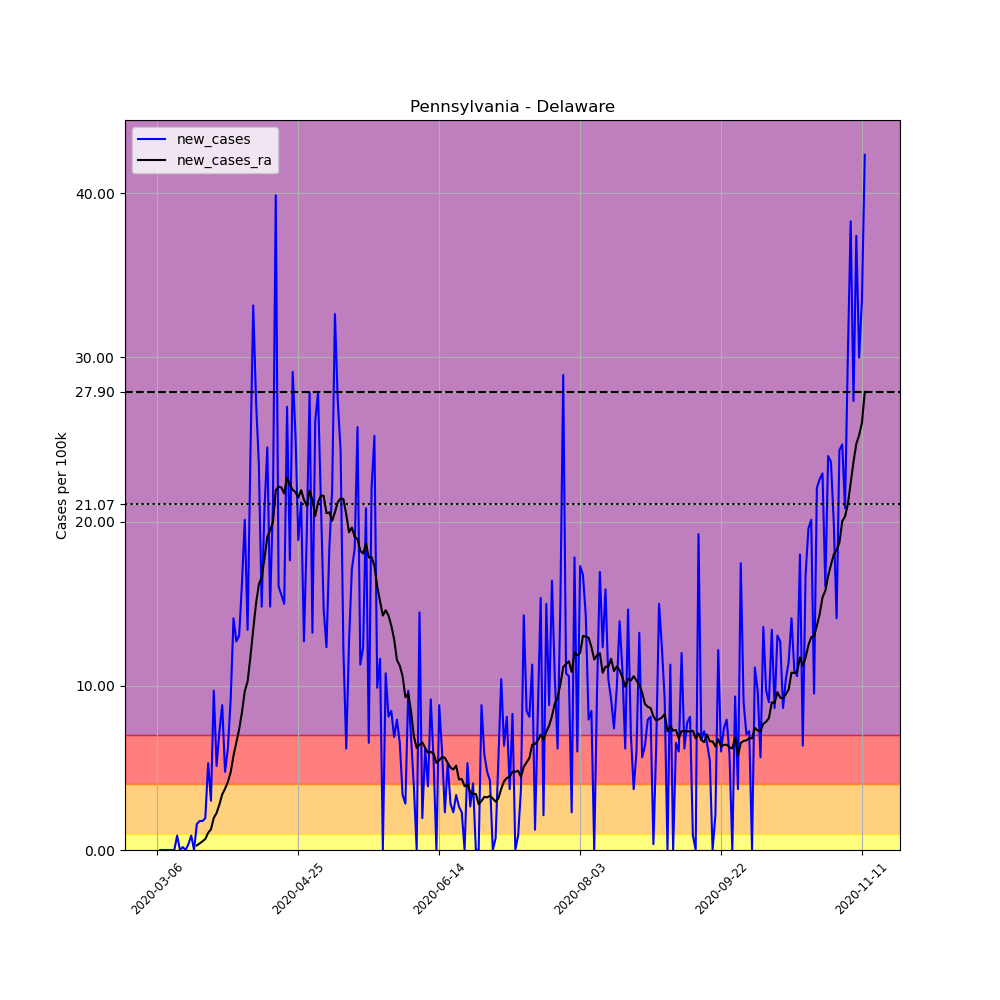

Values plotted in this chart, from the file beside it:
, date, county, state, fips, cases, deaths, COUNTY, STNAME, CTYNAME, POPESTIMATE2019, per_100k, new_cases, new_cases_ra
16447, 2020-03-06, Delaware, Pennsylvania, 42045, 1, 0, 45, Pennsylvania, Delaware, 566747, 0.1764, , 
16448, 2020-03-07, Delaware, Pennsylvania, 42045, 1, 0, 45, Pennsylvania, Delaware, 566747, 0.1764, 0.0, 
16449, 2020-03-08, Delaware, Pennsylvania, 42045, 1, 0, 45, Pennsylvania, Delaware, 566747, 0.1764, 0.0, 
16450, 2020-03-09, Delaware, Pennsylvania, 42045, 1, 0, 45, Pennsylvania, Delaware, 566747, 0.1764, 0.0, 
16451, 2020-03-10, Delaware, Pennsylvania, 42045, 1, 0, 45, Pennsylvania, Delaware, 566747, 0.1764, 0.0, 
16452, 2020-03-11, Delaware, Pennsylvania, 42045, 1, 0, 45, Pennsylvania, Delaware, 566747, 0.1764, 0.0, 
16453, 2020-03-12, Delaware, Pennsylvania, 42045, 1, 0, 45, Pennsylvania, Delaware, 566747, 0.1764, 0.0, 
16454, 2020-03-13, Delaware, Pennsylvania, 42045, 6, 0, 45, Pennsylvania, Delaware, 566747, 1.059, 0.8822, 
16455, 2020-03-14, Delaware, Pennsylvania, 42045, 6, 0, 45, Pennsylvania, Delaware, 566747, 1.059, 0.0, 
16456, 2020-03-15, Delaware, Pennsylvania, 42045, 7, 0, 45, Pennsylvania, Delaware, 566747, 1.235, 0.1764, 
16457, 2020-03-16, Delaware, Pennsylvania, 42045, 7, 0, 45, Pennsylvania, Delaware, 566747, 1.235, 0.0, 
16458, 2020-03-17, Delaware, Pennsylvania, 42045, 9, 0, 45, Pennsylvania, Delaware, 566747, 1.588, 0.3529, 
16459, 2020-03-18, Delaware, Pennsylvania, 42045, 14, 0, 45, Pennsylvania, Delaware, 566747, 2.47, 0.8822, 
16460, 2020-03-19, Delaware, Pennsylvania, 42045, 14, 0, 45, Pennsylvania, Delaware, 566747, 2.47, 0.0, 
16461, 2020-03-20, Delaware, Pennsylvania, 42045, 23, 0, 45, Pennsylvania, Delaware, 566747, 4.058, 1.588, 0.2773
16462, 2020-03-21, Delaware, Pennsylvania, 42045, 33, 0, 45, Pennsylvania, Delaware, 566747, 5.823, 1.764, 0.4033
16463, 2020-03-22, Delaware, Pennsylvania, 42045, 43, 0, 45, Pennsylvania, Delaware, 566747, 7.587, 1.764, 0.5293
16464, 2020-03-23, Delaware, Pennsylvania, 42045, 54, 0, 45, Pennsylvania, Delaware, 566747, 9.528, 1.941, 0.668
16465, 2020-03-24, Delaware, Pennsylvania, 42045, 84, 0, 45, Pennsylvania, Delaware, 566747, 14.82, 5.293, 1.046
16466, 2020-03-25, Delaware, Pennsylvania, 42045, 101, 0, 45, Pennsylvania, Delaware, 566747, 17.82, 3, 1.26
16467, 2020-03-26, Delaware, Pennsylvania, 42045, 156, 1, 45, Pennsylvania, Delaware, 566747, 27.53, 9.705, 1.954
16468, 2020-03-27, Delaware, Pennsylvania, 42045, 185, 3, 45, Pennsylvania, Delaware, 566747, 32.64, 5.117, 2.256
16469, 2020-03-28, Delaware, Pennsylvania, 42045, 226, 4, 45, Pennsylvania, Delaware, 566747, 39.88, 7.234, 2.773
16470, 2020-03-29, Delaware, Pennsylvania, 42045, 276, 4, 45, Pennsylvania, Delaware, 566747, 48.7, 8.822, 3.39
16471, 2020-03-30, Delaware, Pennsylvania, 42045, 303, 4, 45, Pennsylvania, Delaware, 566747, 53.46, 4.764, 3.731
16472, 2020-03-31, Delaware, Pennsylvania, 42045, 338, 6, 45, Pennsylvania, Delaware, 566747, 59.64, 6.176, 4.146
16473, 2020-04-01, Delaware, Pennsylvania, 42045, 390, 7, 45, Pennsylvania, Delaware, 566747, 68.81, 9.175, 4.739
16474, 2020-04-02, Delaware, Pennsylvania, 42045, 470, 8, 45, Pennsylvania, Delaware, 566747, 82.93, 14.12, 5.747
16475, 2020-04-03, Delaware, Pennsylvania, 42045, 542, 10, 45, Pennsylvania, Delaware, 566747, 95.63, 12.7, 6.541
16476, 2020-04-04, Delaware, Pennsylvania, 42045, 616, 13, 45, Pennsylvania, Delaware, 566747, 108.7, 13.06, 7.348
16477, 2020-04-05, Delaware, Pennsylvania, 42045, 708, 14, 45, Pennsylvania, Delaware, 566747, 124.9, 16.23, 8.381
16478, 2020-04-06, Delaware, Pennsylvania, 42045, 822, 15, 45, Pennsylvania, Delaware, 566747, 145, 20.11, 9.679
16479, 2020-04-07, Delaware, Pennsylvania, 42045, 898, 20, 45, Pennsylvania, Delaware, 566747, 158.4, 13.41, 10.26
16480, 2020-04-08, Delaware, Pennsylvania, 42045, 1034, 23, 45, Pennsylvania, Delaware, 566747, 182.4, 24, 11.76
16481, 2020-04-09, Delaware, Pennsylvania, 42045, 1222, 26, 45, Pennsylvania, Delaware, 566747, 215.6, 33.17, 13.44
16482, 2020-04-10, Delaware, Pennsylvania, 42045, 1377, 30, 45, Pennsylvania, Delaware, 566747, 243, 27.35, 15.02
16483, 2020-04-11, Delaware, Pennsylvania, 42045, 1510, 39, 45, Pennsylvania, Delaware, 566747, 266.4, 23.47, 16.18
16484, 2020-04-12, Delaware, Pennsylvania, 42045, 1594, 39, 45, Pennsylvania, Delaware, 566747, 281.3, 14.82, 16.61
16485, 2020-04-13, Delaware, Pennsylvania, 42045, 1712, 40, 45, Pennsylvania, Delaware, 566747, 302.1, 20.82, 17.76
16486, 2020-04-14, Delaware, Pennsylvania, 42045, 1851, 46, 45, Pennsylvania, Delaware, 566747, 326.6, 24.53, 19.07
16487, 2020-04-15, Delaware, Pennsylvania, 42045, 1935, 60, 45, Pennsylvania, Delaware, 566747, 341.4, 14.82, 19.47
16488, 2020-04-16, Delaware, Pennsylvania, 42045, 2055, 71, 45, Pennsylvania, Delaware, 566747, 362.6, 21.17, 19.98
16489, 2020-04-17, Delaware, Pennsylvania, 42045, 2281, 74, 45, Pennsylvania, Delaware, 566747, 402.5, 39.88, 21.92
16490, 2020-04-18, Delaware, Pennsylvania, 42045, 2372, 78, 45, Pennsylvania, Delaware, 566747, 418.5, 16.06, 22.13
16491, 2020-04-19, Delaware, Pennsylvania, 42045, 2460, 91, 45, Pennsylvania, Delaware, 566747, 434.1, 15.53, 22.08
16492, 2020-04-20, Delaware, Pennsylvania, 42045, 2545, 100, 45, Pennsylvania, Delaware, 566747, 449.1, 15, 21.72
16493, 2020-04-21, Delaware, Pennsylvania, 42045, 2698, 118, 45, Pennsylvania, Delaware, 566747, 476.1, 27, 22.69
16494, 2020-04-22, Delaware, Pennsylvania, 42045, 2798, 124, 45, Pennsylvania, Delaware, 566747, 493.7, 17.64, 22.23
16495, 2020-04-23, Delaware, Pennsylvania, 42045, 2963, 124, 45, Pennsylvania, Delaware, 566747, 522.8, 29.11, 21.94
16496, 2020-04-24, Delaware, Pennsylvania, 42045, 3106, 131, 45, Pennsylvania, Delaware, 566747, 548, 25.23, 21.79
16497, 2020-04-25, Delaware, Pennsylvania, 42045, 3213, 142, 45, Pennsylvania, Delaware, 566747, 566.9, 18.88, 21.46
16498, 2020-04-26, Delaware, Pennsylvania, 42045, 3333, 143, 45, Pennsylvania, Delaware, 566747, 588.1, 21.17, 21.92
16499, 2020-04-27, Delaware, Pennsylvania, 42045, 3405, 145, 45, Pennsylvania, Delaware, 566747, 600.8, 12.7, 21.34
16500, 2020-04-28, Delaware, Pennsylvania, 42045, 3514, 164, 45, Pennsylvania, Delaware, 566747, 620, 19.23, 20.96
16501, 2020-04-29, Delaware, Pennsylvania, 42045, 3672, 224, 45, Pennsylvania, Delaware, 566747, 647.9, 27.88, 21.89
16502, 2020-04-30, Delaware, Pennsylvania, 42045, 3747, 235, 45, Pennsylvania, Delaware, 566747, 661.1, 13.23, 21.32
16503, 2020-05-01, Delaware, Pennsylvania, 42045, 3895, 240, 45, Pennsylvania, Delaware, 566747, 687.3, 26.11, 20.34
16504, 2020-05-02, Delaware, Pennsylvania, 42045, 4053, 255, 45, Pennsylvania, Delaware, 566747, 715.1, 27.88, 21.19
16505, 2020-05-03, Delaware, Pennsylvania, 42045, 4173, 255, 45, Pennsylvania, Delaware, 566747, 736.3, 21.17, 21.59
16506, 2020-05-04, Delaware, Pennsylvania, 42045, 4256, 258, 45, Pennsylvania, Delaware, 566747, 751, 14.64, 21.56
... 192 more rows
